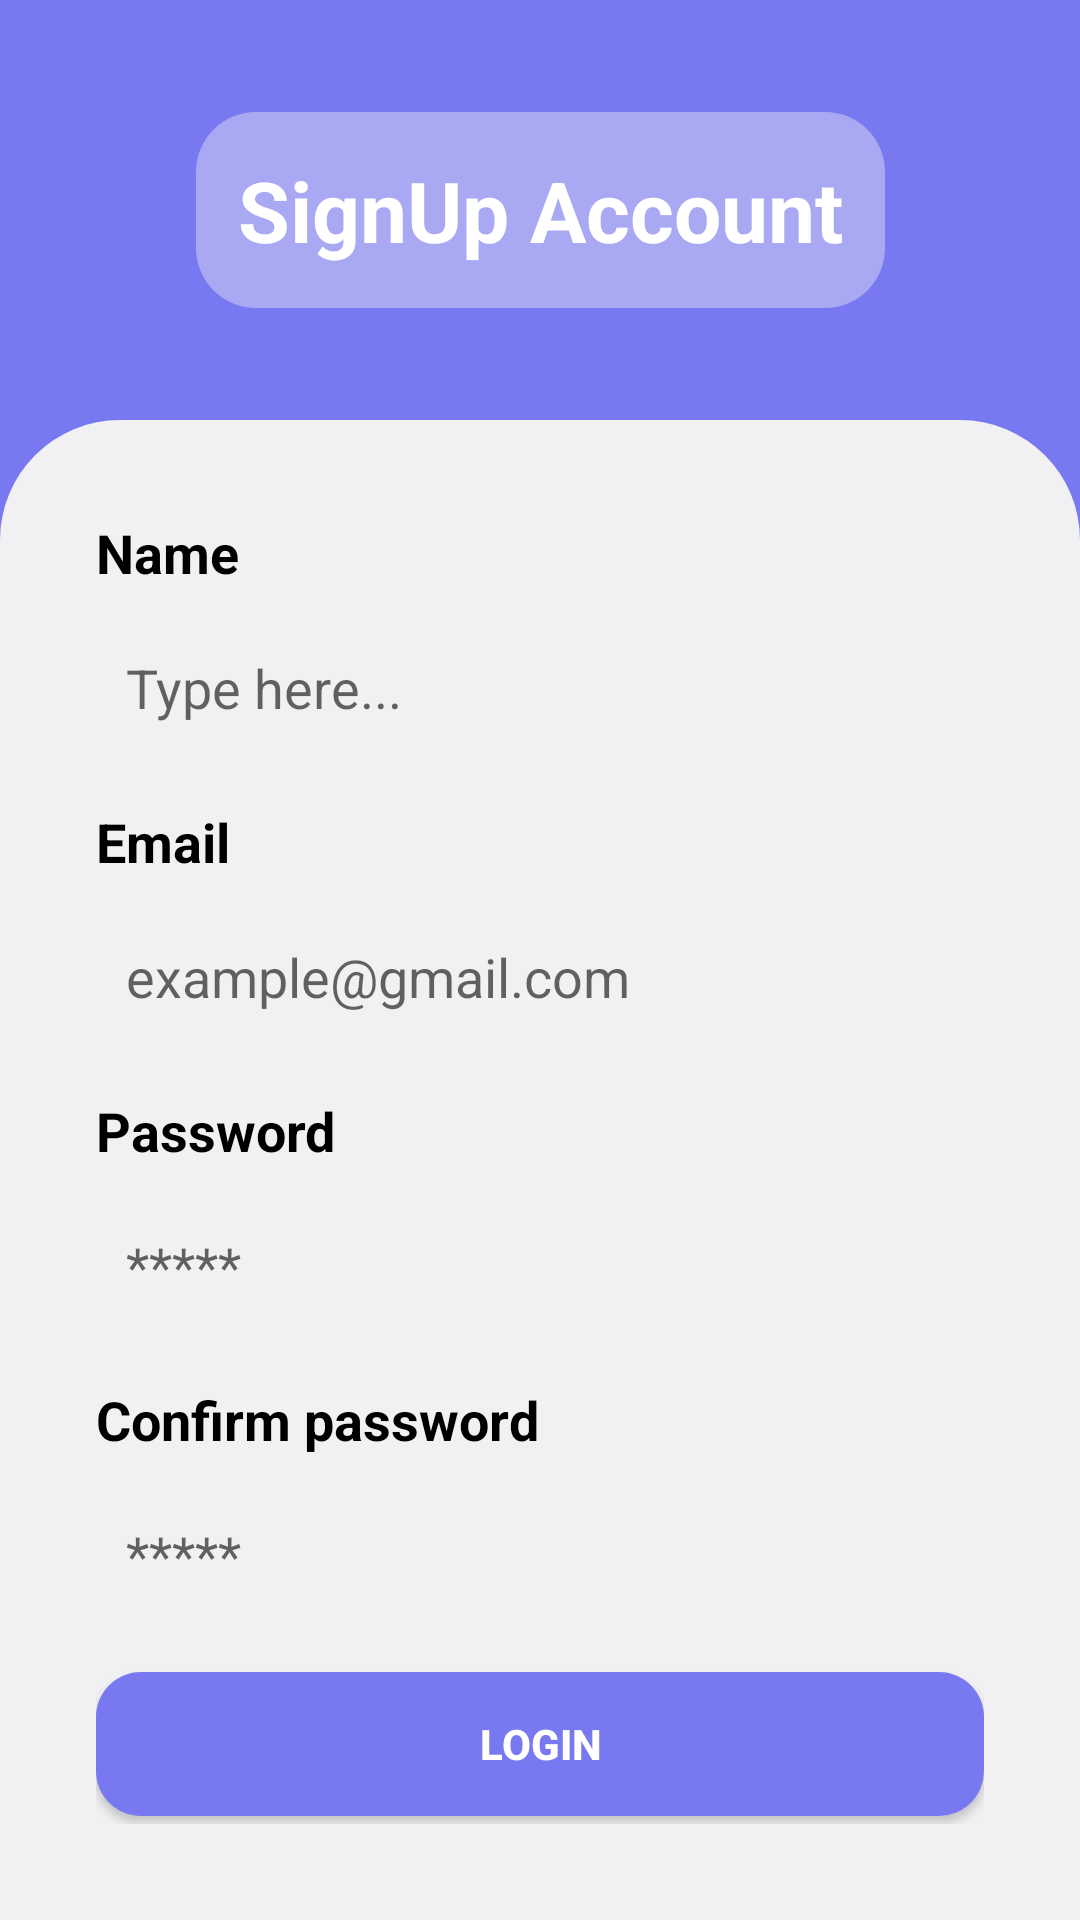

Android layout source for this screen:
<!-- AndroidManifest.xml: application theme Theme.Login_SignUP -->
<!-- res/layout/activity_signup.xml -->
<?xml version="1.0" encoding="utf-8"?>
<androidx.constraintlayout.widget.ConstraintLayout xmlns:android="http://schemas.android.com/apk/res/android"
    xmlns:app="http://schemas.android.com/apk/res-auto"
    xmlns:tools="http://schemas.android.com/tools"
    android:layout_width="match_parent"
    android:layout_height="match_parent"
    android:background="@color/ungu">

    <TextView
        android:id="@+id/textView7"
        android:layout_width="wrap_content"
        android:layout_height="wrap_content"
        android:text="SignUp Account"
        android:textColor="@color/white"
        android:textSize="28sp"
        android:textStyle="bold"
        android:background="@drawable/bg_loginaccount"
        android:padding="14dp"
        app:layout_constraintBottom_toTopOf="@+id/linearLayout"
        app:layout_constraintEnd_toEndOf="parent"
        app:layout_constraintStart_toStartOf="parent"
        app:layout_constraintTop_toTopOf="parent" />

    <LinearLayout
        android:id="@+id/linearLayout"
        android:layout_width="match_parent"
        android:layout_height="500dp"
        android:background="@drawable/layout_login"
        android:orientation="vertical"
        android:padding="32dp"
        app:layout_constraintBottom_toBottomOf="parent"
        app:layout_constraintEnd_toEndOf="parent"
        app:layout_constraintStart_toStartOf="parent">

        <TextView
            android:id="@+id/textView4"
            android:layout_width="match_parent"
            android:layout_height="wrap_content"
            android:text="Name"
            android:textColor="@color/black"
            android:textSize="18sp"
            android:textStyle="bold" />

        <EditText
            android:id="@+id/email"
            android:layout_width="match_parent"
            android:layout_height="50dp"
            android:layout_marginTop="8dp"
            android:background="@drawable/edit_text"
            android:hint="Type here..."
            android:inputType="textPersonName"
            android:padding="10dp" />

        <TextView
            android:id="@+id/textView5"
            android:layout_width="match_parent"
            android:layout_height="wrap_content"
            android:layout_marginTop="14dp"
            android:text="Email"
            android:textColor="@color/black"
            android:textSize="18sp"
            android:textStyle="bold" />

        <EditText
            android:id="@+id/password"
            android:layout_width="match_parent"
            android:layout_height="50dp"
            android:layout_marginTop="8dp"
            android:background="@drawable/edit_text"
            android:hint="example@gmail.com"
            android:inputType="textPassword"
            android:padding="10dp" />

        <TextView
            android:id="@+id/textView9"
            android:layout_width="match_parent"
            android:layout_height="wrap_content"
            android:layout_marginTop="14dp"
            android:text="Password"
            android:textColor="@color/black"
            android:textSize="18sp"
            android:textStyle="bold" />

        <EditText
            android:id="@+id/password2"
            android:layout_width="match_parent"
            android:layout_height="50dp"
            android:layout_marginTop="8dp"
            android:background="@drawable/edit_text"
            android:hint="*****"
            android:inputType="textPassword"
            android:padding="10dp" />

        <TextView
            android:id="@+id/textView10"
            android:layout_width="match_parent"
            android:layout_height="wrap_content"
            android:layout_marginTop="14dp"
            android:text="Confirm password"
            android:textColor="@color/black"
            android:textSize="18sp"
            android:textStyle="bold" />

        <EditText
            android:id="@+id/password3"
            android:layout_width="match_parent"
            android:layout_height="50dp"
            android:layout_marginTop="8dp"
            android:background="@drawable/edit_text"
            android:hint="*****"
            android:inputType="textPassword"
            android:padding="10dp" />

        <Button
            android:id="@+id/button4"
            android:layout_width="match_parent"
            android:layout_height="wrap_content"
            android:layout_marginTop="14dp"
            android:background="@drawable/btn_login"
            android:text="Login"
            android:textColor="@color/white"
            android:textStyle="bold" />

    </LinearLayout>

</androidx.constraintlayout.widget.ConstraintLayout>
<!-- resources referenced by this layout -->
<resources>
  <color name="black">#FF000000</color>
  <color name="ungu">#7879F1</color>
  <color name="white">#FFFFFFFF</color>
  <!-- drawable bg_loginaccount (drawable) -->
  <?xml version="1.0" encoding="utf-8"?>
  <shape android:shape="rectangle" xmlns:android="http://schemas.android.com/apk/res/android">
      <solid android:color="@color/bg_login"/>
      <corners android:radius="20dp"/>
  </shape>
  <!-- drawable btn_login (drawable) -->
  <?xml version="1.0" encoding="utf-8"?>
  <shape android:shape="rectangle" xmlns:android="http://schemas.android.com/apk/res/android">
      <solid android:color="@color/ungu"/>
      <corners android:radius="15dp"/>
  </shape>
  <!-- drawable layout_login (drawable) -->
  <?xml version="1.0" encoding="utf-8"?>
  <shape android:shape="rectangle" xmlns:android="http://schemas.android.com/apk/res/android">
      <solid android:color="@color/abu_abu"/>
      <corners android:topRightRadius="40dp" android:topLeftRadius="40dp"/>
  </shape>
  <style name="Theme.Login_SignUP" parent="Theme.AppCompat.DayNight.NoActionBar">
          <item name="colorPrimary">@color/white</item>
          <item name="colorSecondary">@color/black</item>
      </style>
  <color name="bg_login">#66F1F1F3</color>
  <color name="abu_abu">#F1F1F3</color>
</resources>
